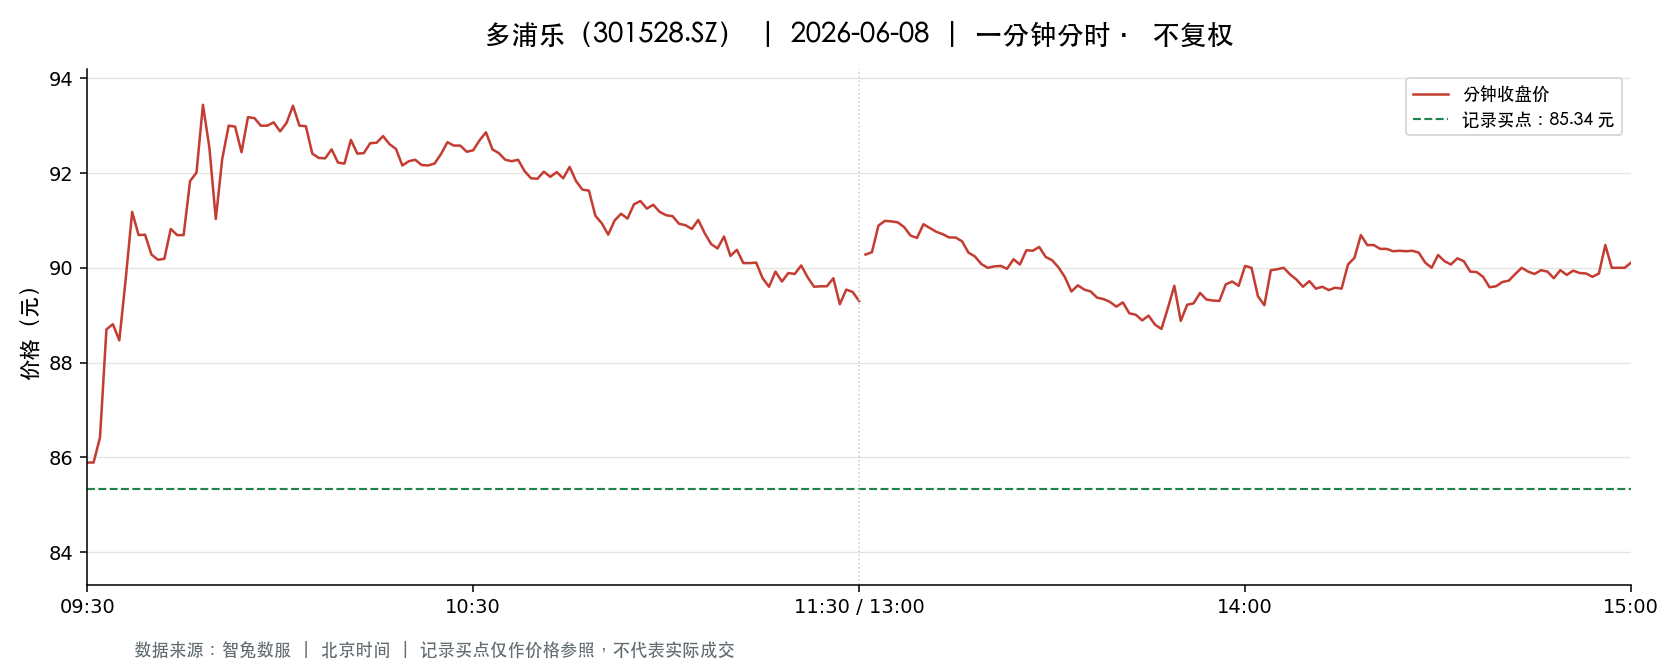

Source data for this figure (header and first rows):
t, o, h, l, c, v, a, pc, sf
2026-06-08 09:30:00, 85.89, 85.89, 85.89, 85.89, 377.0, 3238053, 91.75, 0.0
2026-06-08 09:31:00, 85.89, 86.71, 85.0, 85.89, 2142, 18387314, 85.89, 0.0
2026-06-08 09:32:00, 85.81, 86.81, 85.61, 86.42, 982.0, 8431124, 85.89, 0.0
2026-06-08 09:33:00, 87.32, 88.7, 87.06, 88.7, 998.0, 8744577, 86.42, 0.0
2026-06-08 09:34:00, 88.79, 89.29, 88.31, 88.81, 790.0, 7007388, 88.7, 0.0
2026-06-08 09:35:00, 88.55, 88.82, 87.91, 88.47, 1160, 10231913, 88.81, 0.0
2026-06-08 09:36:00, 88.47, 89.8, 88.45, 89.77, 555.0, 4957191, 88.47, 0.0
2026-06-08 09:37:00, 89.77, 91.18, 89.5, 91.18, 699.0, 6285013, 89.77, 0.0
2026-06-08 09:38:00, 90.57, 91.3, 90.56, 90.69, 605.0, 5486923, 91.18, 0.0
2026-06-08 09:39:00, 90.63, 91.02, 90.5, 90.7, 391.0, 3549599, 90.69, 0.0
2026-06-08 09:40:00, 90.59, 91.21, 90.01, 90.28, 736.0, 6666840, 90.7, 0.0
2026-06-08 09:41:00, 90.14, 90.58, 90.14, 90.17, 298.0, 2691796, 90.28, 0.0
2026-06-08 09:42:00, 90.17, 90.5, 90.04, 90.19, 181.0, 1633455, 90.17, 0.0
2026-06-08 09:43:00, 90.19, 90.82, 90.17, 90.82, 235.0, 2124912, 90.19, 0.0
2026-06-08 09:44:00, 91.0, 91.23, 90.57, 90.69, 348.0, 3164500, 90.82, 0.0
2026-06-08 09:45:00, 90.76, 91.07, 90.67, 90.69, 474.0, 4306412, 90.69, 0.0
2026-06-08 09:46:00, 90.69, 92.47, 90.69, 91.83, 678.0, 6194694, 90.69, 0.0
2026-06-08 09:47:00, 91.83, 92.14, 91.72, 92.01, 511.0, 4693986, 91.83, 0.0
2026-06-08 09:48:00, 92.39, 93.44, 92.19, 93.44, 892.0, 8254214, 92.01, 0.0
2026-06-08 09:49:00, 93.21, 93.38, 92.49, 92.54, 852.0, 7919116, 93.44, 0.0
2026-06-08 09:50:00, 92.6, 92.6, 91.03, 91.03, 310.0, 2849068, 92.54, 0.0
2026-06-08 09:51:00, 91.02, 92.3, 90.9, 92.3, 408.0, 3721380, 91.03, 0.0
2026-06-08 09:52:00, 92.47, 93.4, 92.47, 93.0, 325.0, 3019199, 92.3, 0.0
2026-06-08 09:53:00, 93.0, 93.0, 92.84, 92.98, 240.0, 2229367, 93.0, 0.0
2026-06-08 09:54:00, 92.98, 93.0, 92.23, 92.44, 390.0, 3615140, 92.98, 0.0
2026-06-08 09:55:00, 92.44, 93.2, 92.29, 93.18, 297.0, 2757366, 92.44, 0.0
2026-06-08 09:56:00, 93.16, 93.2, 93.0, 93.16, 414.0, 3856017, 93.18, 0.0
2026-06-08 09:57:00, 93.16, 93.26, 92.98, 93.0, 288.0, 2682230, 93.16, 0.0
2026-06-08 09:58:00, 92.98, 93.0, 92.8, 93.0, 140.0, 1301645, 93.0, 0.0
2026-06-08 09:59:00, 92.91, 93.09, 92.66, 93.07, 124.0, 1151401, 93.0, 0.0
2026-06-08 10:00:00, 93.08, 93.09, 92.88, 92.88, 107.0, 995677, 93.07, 0.0
2026-06-08 10:01:00, 92.81, 93.06, 92.56, 93.06, 260.0, 2411739, 92.88, 0.0
2026-06-08 10:02:00, 93.2, 93.42, 93.04, 93.42, 271.0, 2523645, 93.06, 0.0
2026-06-08 10:03:00, 93.32, 93.35, 93.0, 93.0, 341.0, 3175301, 93.42, 0.0
2026-06-08 10:04:00, 92.86, 92.99, 92.8, 92.99, 92.0, 854835, 93.0, 0.0
2026-06-08 10:05:00, 92.88, 92.88, 92.41, 92.41, 118.0, 1093751, 92.99, 0.0
2026-06-08 10:06:00, 92.42, 92.42, 92.3, 92.32, 332.0, 3066448, 92.41, 0.0
2026-06-08 10:07:00, 92.31, 92.34, 92.25, 92.31, 73.0, 673710, 92.32, 0.0
2026-06-08 10:08:00, 92.34, 92.55, 92.32, 92.5, 77.0, 711835, 92.31, 0.0
2026-06-08 10:09:00, 92.4, 92.4, 92.07, 92.22, 135.0, 1244455, 92.5, 0.0
2026-06-08 10:10:00, 92.2, 92.2, 92.01, 92.2, 182.0, 1676486, 92.22, 0.0
2026-06-08 10:11:00, 92.16, 93.0, 92.16, 92.7, 112.0, 1037335, 92.2, 0.0
2026-06-08 10:12:00, 93.0, 93.0, 92.36, 92.41, 90.0, 833693, 92.7, 0.0
2026-06-08 10:13:00, 92.41, 92.42, 92.3, 92.42, 61.0, 563547, 92.41, 0.0
2026-06-08 10:14:00, 92.43, 92.64, 92.4, 92.63, 91.0, 834978, 92.42, 0.0
2026-06-08 10:15:00, 92.69, 93.0, 92.64, 92.64, 111.0, 1030553, 92.63, 0.0
2026-06-08 10:16:00, 92.73, 92.82, 92.73, 92.78, 69.0, 639951, 92.64, 0.0
2026-06-08 10:17:00, 92.78, 92.78, 92.59, 92.61, 251.0, 2324899, 92.78, 0.0
2026-06-08 10:18:00, 92.56, 92.58, 92.51, 92.51, 43.0, 397996, 92.61, 0.0
2026-06-08 10:19:00, 92.51, 92.51, 92.16, 92.16, 246.0, 2273419, 92.51, 0.0
2026-06-08 10:20:00, 92.18, 92.3, 92.16, 92.25, 83.0, 765490, 92.16, 0.0
2026-06-08 10:21:00, 92.26, 92.59, 92.25, 92.28, 77.0, 712366, 92.25, 0.0
2026-06-08 10:22:00, 92.39, 92.39, 92.17, 92.17, 77.0, 710474, 92.28, 0.0
2026-06-08 10:23:00, 92.17, 92.2, 92.15, 92.16, 80.0, 737419, 92.17, 0.0
2026-06-08 10:24:00, 92.16, 92.49, 92.16, 92.2, 72.0, 664344, 92.16, 0.0
2026-06-08 10:25:00, 92.21, 92.4, 92.16, 92.4, 43.0, 396577, 92.2, 0.0
2026-06-08 10:26:00, 92.47, 92.77, 92.47, 92.65, 47.0, 435312, 92.4, 0.0
2026-06-08 10:27:00, 92.6, 92.63, 92.47, 92.58, 47.0, 434830, 92.65, 0.0
2026-06-08 10:28:00, 92.57, 92.72, 92.57, 92.58, 125.0, 1157666, 92.58, 0.0
2026-06-08 10:29:00, 92.63, 92.63, 92.45, 92.45, 95.0, 879410, 92.58, 0.0
... 181 more rows
